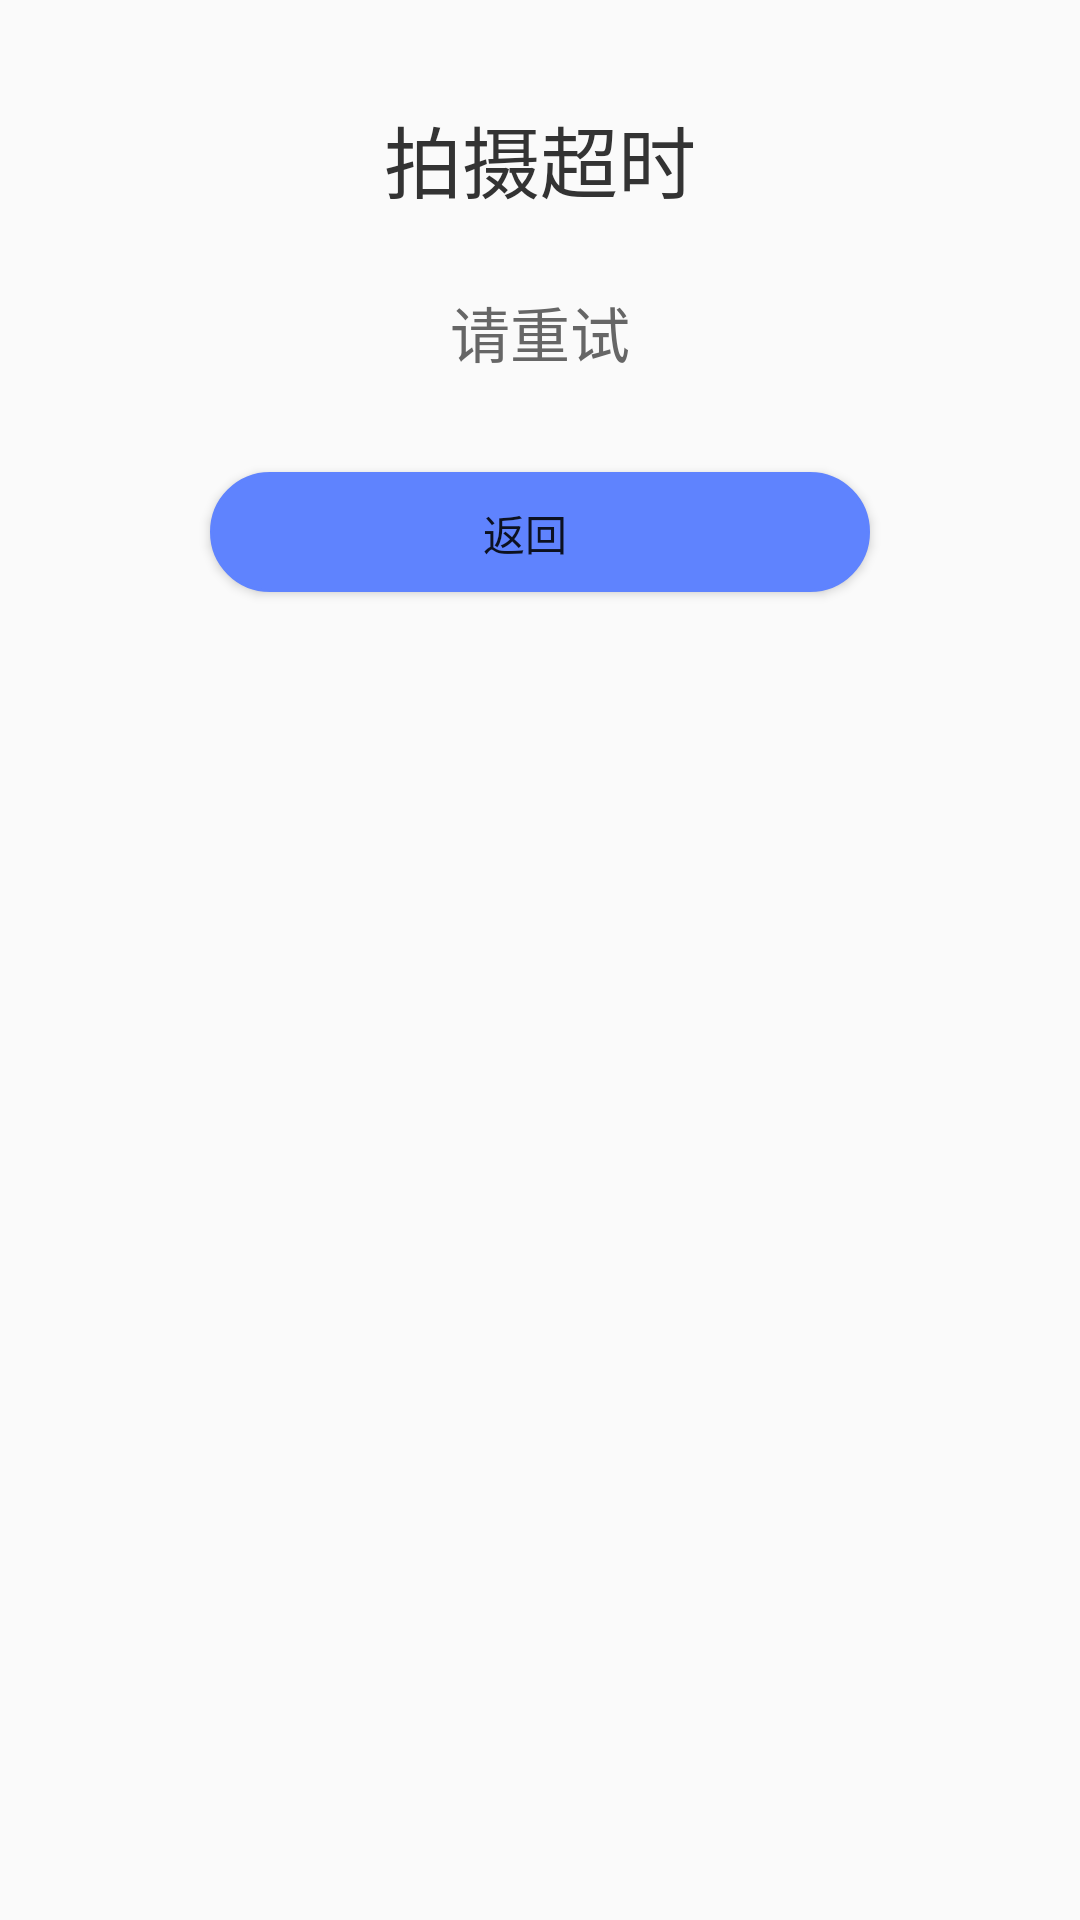

Write the Android layout XML for this screen, with the resource values it uses.
<!-- AndroidManifest.xml: application theme Theme.OCR -->
<!-- res/layout/dialog_tips.xml -->
<?xml version="1.0" encoding="utf-8"?>
<RelativeLayout xmlns:android="http://schemas.android.com/apk/res/android"
    android:layout_width="300dp"
    android:layout_height="224dp"
    android:orientation="vertical">

    <ImageView
        android:id="@+id/iv_close"
        android:layout_width="24dp"
        android:layout_height="24dp"
        android:layout_alignParentTop="true"
        android:layout_alignParentRight="true"
        android:layout_alignParentEnd="true"
        android:layout_marginTop="10dp"
        android:layout_marginRight="10dp"
        android:src="@mipmap/close" />

    <TextView
        android:id="@+id/tv_scan_timeout"
        android:layout_width="wrap_content"
        android:layout_height="wrap_content"
        android:layout_below="@+id/iv_close"
        android:layout_centerHorizontal="true"
        android:text="拍摄超时"
        android:textColor="#333333"
        android:textSize="26sp" />

    <TextView
        android:id="@+id/tv_retry"
        android:layout_width="wrap_content"
        android:layout_height="wrap_content"
        android:layout_below="@+id/tv_scan_timeout"
        android:layout_centerHorizontal="true"
        android:layout_marginTop="24dp"
        android:text="请重试"
        android:textColor="#666666"
        android:textSize="20sp" />

    <Button
        android:id="@+id/btn_back"
        android:layout_width="220dp"
        android:layout_height="40dp"
        android:layout_below="@+id/tv_retry"
        android:layout_centerHorizontal="true"
        android:layout_marginTop="32dp"
        android:background="@drawable/btn_shape_dialog_back"
        android:text="返回" />
</RelativeLayout>
<!-- resources referenced by this layout -->
<resources>
  <!-- drawable btn_shape_dialog_back (drawable) -->
  <?xml version="1.0" encoding="utf-8"?>
  <shape xmlns:android="http://schemas.android.com/apk/res/android"
      android:shape="rectangle">
  
      
      <solid android:color="#5F83FE" />
  
      
      
      <corners android:radius="30dip" />
  
      
      <padding
          android:bottom="10dp"
          android:right="10dp"
          android:top="10dp" />
      <stroke
          android:width="1dp"
          android:color="#5F83FE" />
  </shape>
  <style name="Theme.OCR" parent="Theme.AppCompat.Light.NoActionBar">
          
          <item name="colorPrimary">@color/purple_500</item>
          
          <item name="colorSecondary">@color/teal_200</item>
          
          
      </style>
  <!-- not gathered from this repository: default colours our renderer supplied (Android Studio template values) -->
  <color name="purple_500">#FF6200EE</color>
  <color name="teal_200">#FF03DAC5</color>
</resources>
